Dataset: dataset_split (GitHub, wq0720/CNN-practice). Classes: cardigans, jumpers.

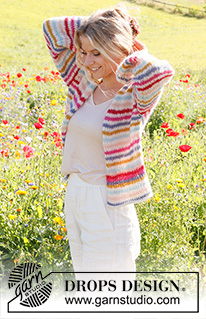
Label: cardigans

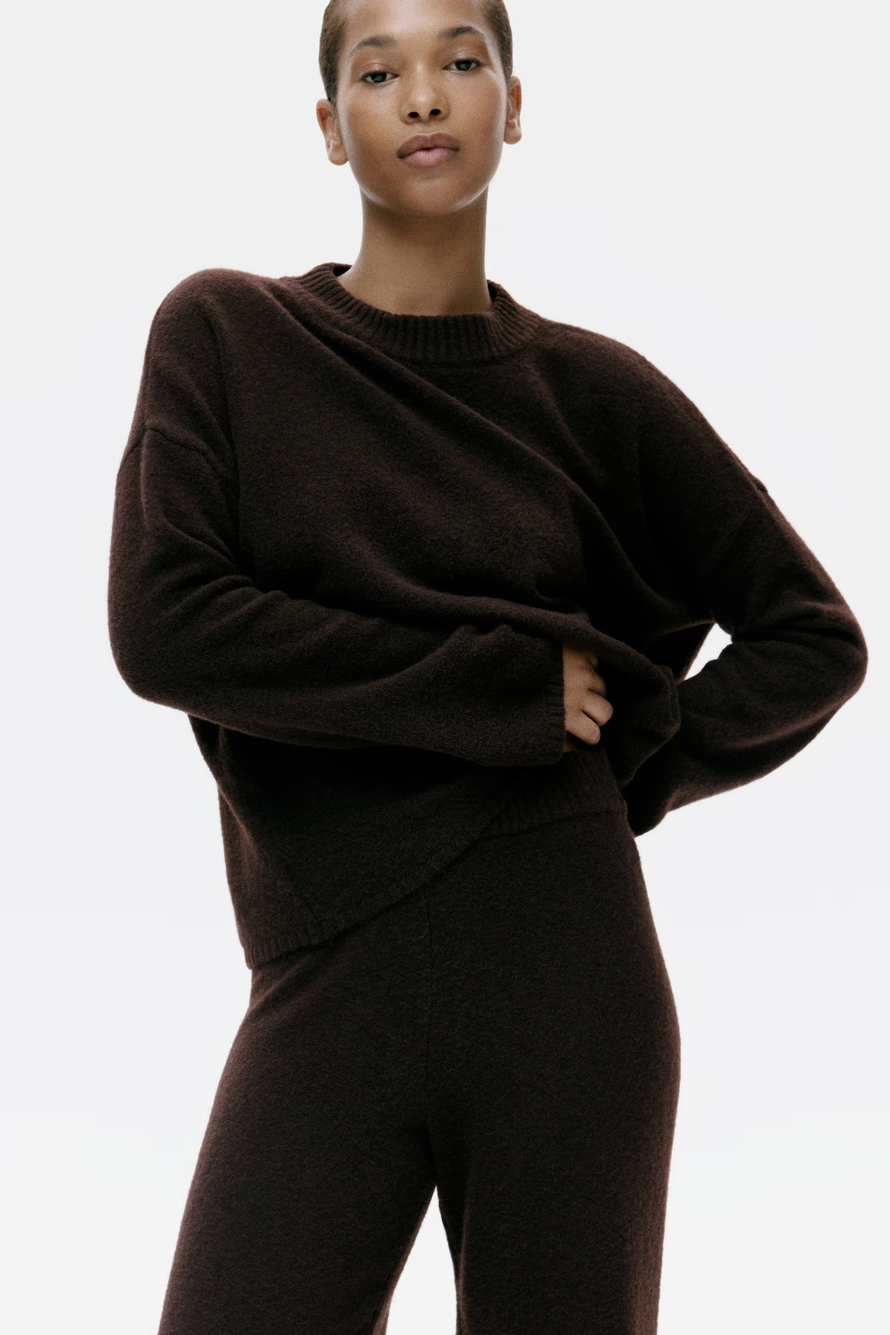
Label: jumpers

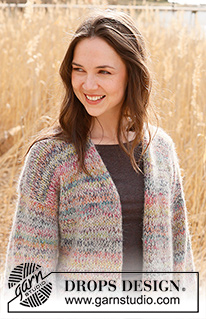
Label: cardigans

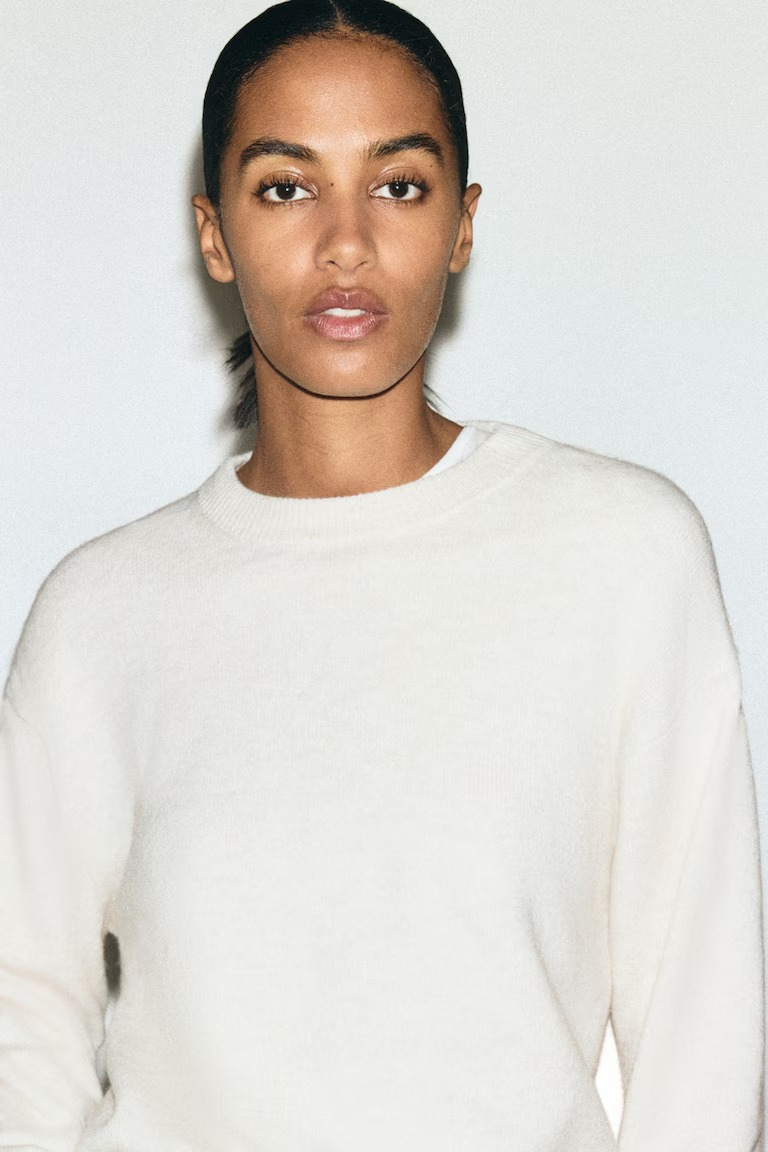
Label: jumpers
